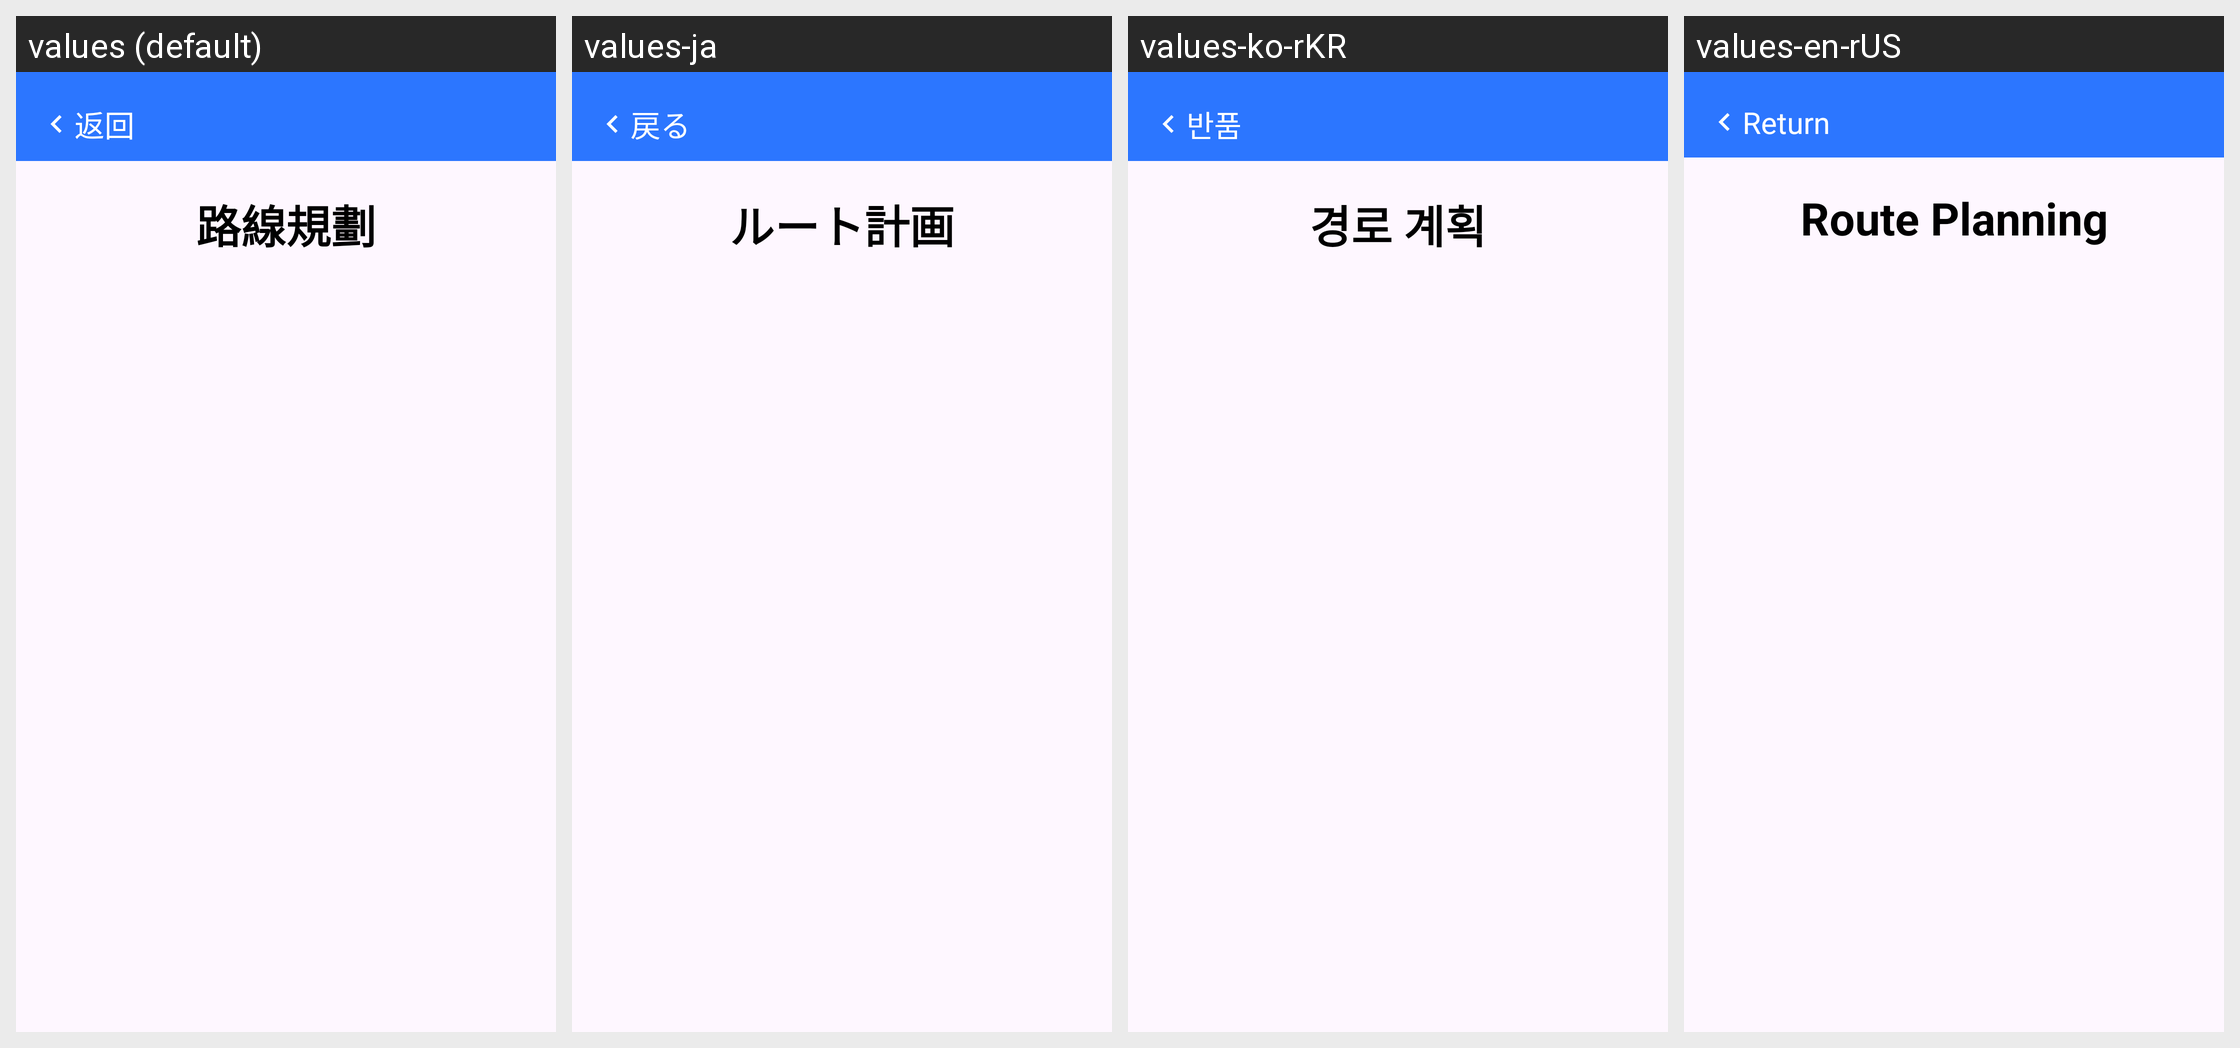

The Android screen above is rendered under several locales of the same app. Produce the string resources it draws, with the default and per-locale values.
Android screen res/layout/activity_route_planning.xml rendered under 4 locales, left to right: values (default), values-ja, values-ko-rKR, values-en-rUS. Device: Nexus 5 (rendered at 1080×1920; each locale shown at half size, 540×960, under a caption strip naming it); theme Theme.Material3.Light.
Other locales in the repository, not shown: values-zh-rCN, values-zh-rTW.
Strings drawn on this screen, with the default value and each locale's value (text and hints the layout hard-codes, and strings that could not be matched under every locale, appear in the picture but are not listed):

back
  values: 返回
  values-ja: 戻る
  values-ko-rKR: 반품
  values-en-rUS: Return

route_planning_btn
  values: 路線規劃
  values-ja: ルート計画
  values-ko-rKR: 경로 계획
  values-en-rUS: Route Planning
